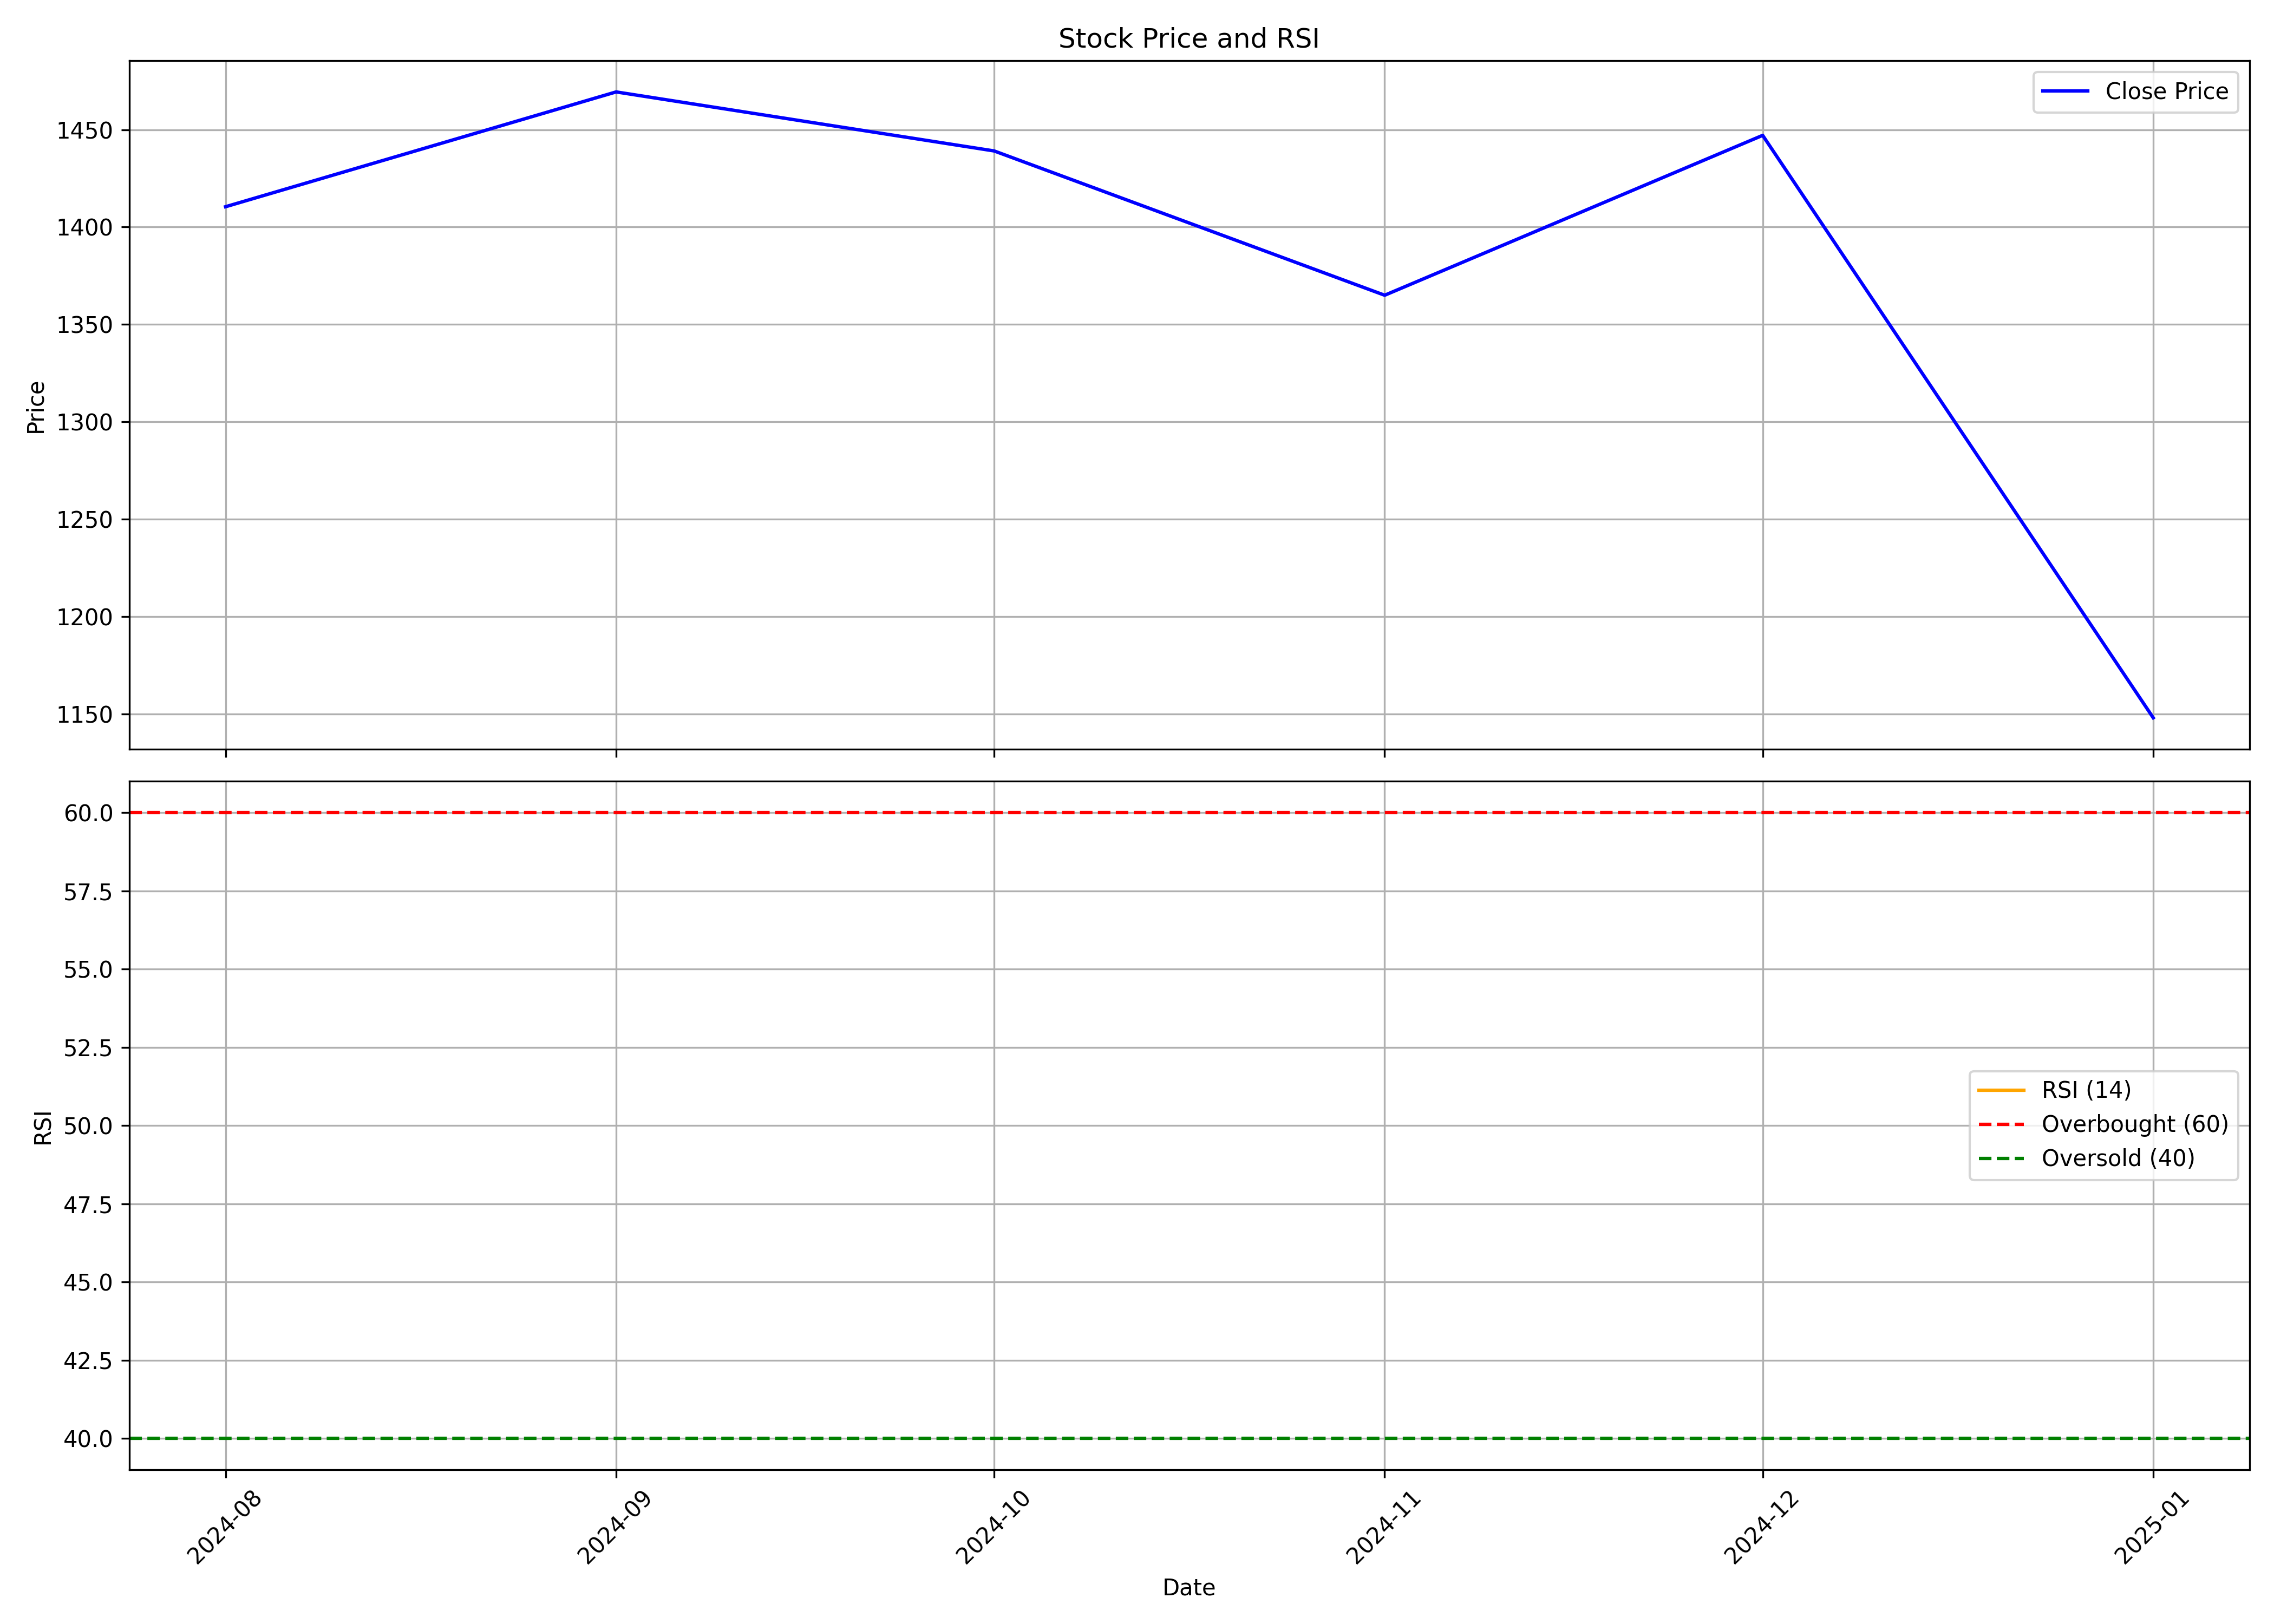

The table this chart was drawn from, first rows:
, Unnamed: 0.1, Unnamed: 0, date, symbol, open, high, low, close, volume, rsi
0, 0, 0, 2024-08-01, EMCURE, 1311, 1455, 1225, 1410, 4475488, 
1, 1, 1, 2024-09-01, EMCURE, 1412, 1580, 1377, 1469, 3147856, 
2, 2, 2, 2024-10-01, EMCURE, 1469, 1533, 1324, 1439, 3407755, 
3, 3, 3, 2024-11-01, EMCURE, 1445, 1525, 1278, 1365, 2621801, 
4, 4, 4, 2024-12-01, EMCURE, 1365, 1486, 1336, 1447, 1990513, 
5, 5, 5, 2025-01-01, EMCURE, 1450, 1492, 1110, 1148, 1535857, 
